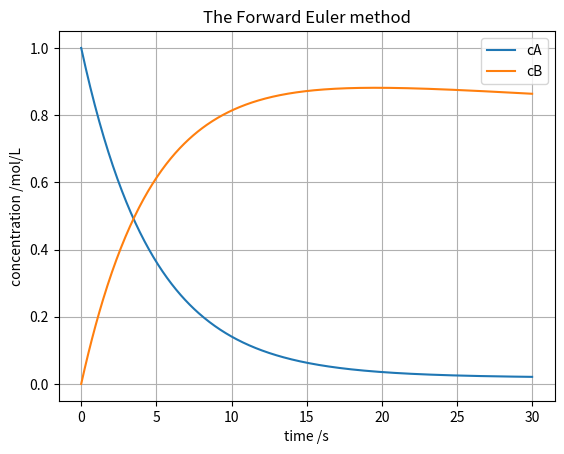

Generate this figure with matplotlib:
import numpy as np
import matplotlib.pyplot as plt
from typing import Callable

# time domain
t_start = 0.0
t_end = 30.0
n = 500
t = np.linspace(t_start, t_end, n)

# initial conditions
c0 = np.array([1,0])

def dC(t: np.ndarray, c: np.ndarray) -> np.ndarray:
    """ODE system for semi-batch reactor.

    Parameters
    ----------
    t : np.ndarray
        Time variable
    c : np.ndarray
        Concentration of individual components

    Returns
    -------
    np.ndarray
        Concentration gradient in reactor
    """
    cA, cB = c
    k = 0.2
    Vdot = 0.1
    V_0 = 10
    cA_in = 0.5
    dcA = Vdot/(V_0+Vdot*t)*(cA_in-cA)-k*cA
    dcB = k*cA-Vdot/(V_0+Vdot*t)*cB
    return np.array([dcA, dcB])

def forward_euler(func: Callable, y0: np.ndarray, t: np.ndarray) -> np.ndarray:
    """Generic forward euler method for initial value problem.

    Parameters
    ----------
    func : Callable
        ODE system to be solved
    y0 : np.ndarray
        Initial condition
    t : np.ndarray
        Time grid points

    Returns
    -------
    np.ndarray
        Solution of ODE system
    """
    y = np.zeros((len(y0),len(t)))
    h = t[1]-t[0]
    # initial condition
    y[:,0] = y0
    for i in range(1,len(t)):
        y[:,i] = y[:,i-1]+h*func(t[i-1], y[:,i-1])
    return y

c = forward_euler(dC, c0, t)

fig, ax = plt.subplots()
ax.plot(t, c[0,:], label = "cA")
ax.plot(t, c[1,:], label = "cB")
ax.set_xlabel("time /s")
ax.set_ylabel("concentration /mol/L")
ax.set_title("The Forward Euler method")
ax.legend()
ax.grid()
fig.show()